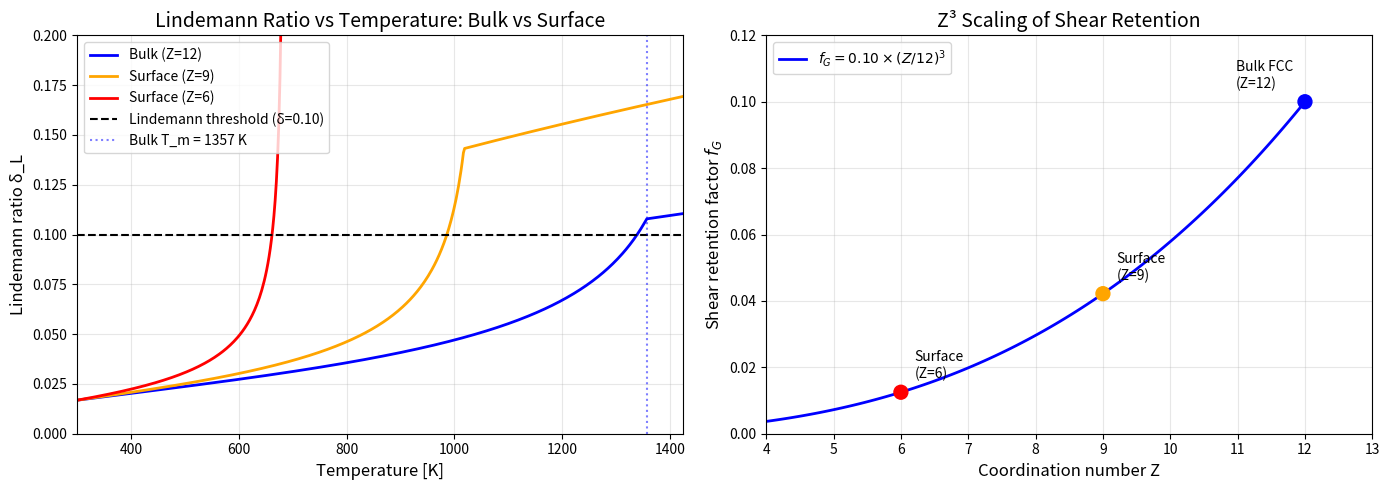

The matplotlib source for this figure:
#!/usr/bin/env python3
# -*- coding: utf-8 -*-
"""
Surface premelting analysis using Z³ scaling law

Question: At what temperature does the surface layer reach δ_L ≈ 0.10?
Key insight: Surface atoms have Z_surf ≈ 6 (half of bulk FCC Z=12)
             → Shear retention scales as (Z/12)³ = 1/8

This calculation predicts surface premelting temperature from pure geometry.
"""
import numpy as np
import matplotlib.pyplot as plt

# =============================================================================
# Physical constants
# =============================================================================
k_B = 1.380649e-23      # J/K
u_kg = 1.66053906660e-27  # atomic mass unit in kg

# =============================================================================
# Material: Copper (FCC) as example
# =============================================================================
class Material:
    def __init__(self):
        self.name = "Cu"
        self.struct = "FCC"
        self.T_m = 1357.0       # Melting point [K]
        self.a_0 = 3.61e-10     # Lattice constant [m]
        self.M = 63.546 * u_kg  # Atomic mass [kg]
        self.E_GPa = 130.0      # Young's modulus [GPa]
        self.nu = 0.34          # Poisson ratio
        self.Z_bulk = 12        # Bulk coordination number
        
        # Derived
        self.G_0 = self.E_GPa * 1e9 / (2 * (1 + self.nu))  # Shear modulus [Pa]
        self.r_nn = self.a_0 / np.sqrt(2)  # Nearest neighbor distance [m]
        self.n = 4 / self.a_0**3  # Number density [1/m³]
        self.rho = self.n * self.M  # Mass density [kg/m³]

Cu = Material()

# =============================================================================
# Z³ scaling law
# =============================================================================
def f_G_from_Z(Z, Z_ref=12, f_G_ref=0.10):
    """
    Shear retention factor from coordination number.
    f_G ∝ (Z/12)³
    
    f_G_ref = 0.10 is approximately the FCC value at melting
    """
    return f_G_ref * (Z / Z_ref) ** 3

# =============================================================================
# Lindemann ratio calculation
# =============================================================================
def calc_u2_and_delta(T, G_eff, mat):
    """
    Calculate mean square displacement and Lindemann ratio.
    
    <u²> = (k_B T / M) × <1/ω²>
    <1/ω²> ≈ (1/3k_D²) × (2/v_t² + 1/v_l²)
    """
    # Sound velocities
    v_t = np.sqrt(G_eff / mat.rho)
    K = mat.E_GPa * 1e9 / (3 * (1 - 2*mat.nu))  # Bulk modulus
    v_l = np.sqrt((K + 4*G_eff/3) / mat.rho)
    
    # Debye wavevector
    k_D = (6 * np.pi**2 * mat.n) ** (1/3)
    
    # <1/ω²>
    inv_omega2 = (1 / (3 * k_D**2)) * (2 / v_t**2 + 1 / v_l**2)
    
    # Mean square displacement
    u2 = (k_B * T / mat.M) * inv_omega2
    
    # Lindemann ratio
    delta_L = np.sqrt(u2) / mat.r_nn
    
    return u2, delta_L

# =============================================================================
# Temperature-dependent shear modulus model
# =============================================================================
def G_of_T(T, T_m, G_0, f_G_melt):
    """
    Simple linear softening model:
    G(T) = G_0 at T=0
    G(T_m) = f_G_melt × G_0
    
    Linear interpolation between T=300K and T=T_m
    """
    if T <= 300:
        return G_0
    elif T >= T_m:
        return f_G_melt * G_0
    else:
        # Linear from G_0 at 300K to f_G_melt*G_0 at T_m
        slope = (f_G_melt - 1) * G_0 / (T_m - 300)
        return G_0 + slope * (T - 300)

# =============================================================================
# Analysis: Bulk vs Surface
# =============================================================================
print("="*70)
print("SURFACE PREMELTING ANALYSIS USING Z³ SCALING")
print("="*70)
print(f"\nMaterial: {Cu.name} (FCC)")
print(f"Bulk melting point: T_m = {Cu.T_m:.0f} K")
print(f"Bulk coordination: Z = {Cu.Z_bulk}")

# Surface coordination numbers to test
Z_surface_values = [9, 8, 7, 6, 5]  # Various surface orientations

print("\n" + "-"*70)
print("Z³ Scaling Predictions")
print("-"*70)

# f_G at melting for bulk FCC
f_G_bulk = 0.10  # Approximately the FCC value

print(f"\nBulk FCC (Z=12): f_G = {f_G_bulk:.4f}")
print(f"\nSurface layers:")
for Z_surf in Z_surface_values:
    f_G_surf = f_G_from_Z(Z_surf, Z_ref=12, f_G_ref=f_G_bulk)
    ratio = (Z_surf/12)**3
    print(f"  Z={Z_surf:2d}: f_G = {f_G_surf:.4f}  (= {ratio:.3f} × bulk)")

# =============================================================================
# Calculate δ_L vs T for bulk and surface
# =============================================================================
print("\n" + "-"*70)
print("Lindemann Ratio vs Temperature")
print("-"*70)

T_range = np.linspace(300, Cu.T_m * 1.05, 500)

# Storage for results
results = {}

# Bulk calculation
delta_bulk = []
for T in T_range:
    G_eff = G_of_T(T, Cu.T_m, Cu.G_0, f_G_bulk)
    _, delta = calc_u2_and_delta(T, G_eff, Cu)
    delta_bulk.append(delta)
results['Bulk (Z=12)'] = np.array(delta_bulk)

# Surface calculations for various Z
for Z_surf in [9, 6]:
    f_G_surf_at_melt = f_G_from_Z(Z_surf, Z_ref=12, f_G_ref=f_G_bulk)
    
    # Surface "effective melting point" - scales with cohesive energy ~ Z
    # T_m_surf ≈ T_m_bulk × (Z_surf / Z_bulk)  [simple approximation]
    T_m_surf = Cu.T_m * (Z_surf / Cu.Z_bulk)
    
    delta_surf = []
    for T in T_range:
        G_eff = G_of_T(T, T_m_surf, Cu.G_0, f_G_surf_at_melt)
        _, delta = calc_u2_and_delta(T, G_eff, Cu)
        delta_surf.append(delta)
    results[f'Surface (Z={Z_surf})'] = np.array(delta_surf)

# =============================================================================
# Find premelting temperatures (where δ_L = 0.10)
# =============================================================================
print("\n" + "-"*70)
print("Premelting Temperature Analysis")
print("-"*70)

delta_threshold = 0.10  # Lindemann criterion

print(f"\nLindemann threshold: δ_L = {delta_threshold}")
print(f"\nTemperature where δ_L reaches {delta_threshold}:")

for label, delta_arr in results.items():
    # Find where δ crosses threshold
    idx = np.where(delta_arr >= delta_threshold)[0]
    if len(idx) > 0:
        T_premelt = T_range[idx[0]]
        ratio_to_Tm = T_premelt / Cu.T_m
        print(f"  {label:20s}: T = {T_premelt:7.1f} K  ({ratio_to_Tm:.2%} of T_m)")
    else:
        print(f"  {label:20s}: Not reached in temperature range")

# =============================================================================
# More detailed surface analysis
# =============================================================================
print("\n" + "="*70)
print("DETAILED SURFACE PREMELTING ANALYSIS")
print("="*70)

print("\n--- Simple model: Surface G scales only with Z³ ---")
print("(Surface sees same temperature but has reduced rigidity)\n")

# At a given temperature T, compare δ_L for bulk vs surface
T_test = 0.8 * Cu.T_m  # 80% of melting point

G_bulk_at_T = G_of_T(T_test, Cu.T_m, Cu.G_0, f_G_bulk)

print(f"At T = {T_test:.0f} K ({T_test/Cu.T_m:.0%} of T_m):")
_, delta_bulk_at_T = calc_u2_and_delta(T_test, G_bulk_at_T, Cu)
print(f"  Bulk (Z=12):  δ_L = {delta_bulk_at_T:.4f}")

for Z_surf in [9, 8, 7, 6]:
    # Surface has reduced rigidity due to Z³
    G_surf_factor = (Z_surf / 12) ** 3
    G_surf_at_T = G_bulk_at_T * G_surf_factor
    _, delta_surf_at_T = calc_u2_and_delta(T_test, G_surf_at_T, Cu)
    
    enhancement = delta_surf_at_T / delta_bulk_at_T
    print(f"  Surface (Z={Z_surf}): δ_L = {delta_surf_at_T:.4f}  ({enhancement:.1f}× bulk)")

# =============================================================================
# Key insight: At what T does surface reach δ_L = 0.10?
# =============================================================================
print("\n" + "-"*70)
print("KEY RESULT: Surface Premelting Temperature")
print("-"*70)

# Simplified model:
# δ_L² ∝ T / G
# For same δ_L threshold, T_surf / G_surf = T_bulk / G_bulk
# If G_surf = G_bulk × (Z_surf/12)³, then:
# T_surf = T_bulk × (Z_surf/12)³

print("\nUsing δ_L² ∝ T/G:")
print("For surface to reach δ_L = 0.10:")
print()

for Z_surf in [9, 8, 7, 6, 5]:
    ratio_Z3 = (Z_surf / 12) ** 3
    T_premelt = Cu.T_m * ratio_Z3
    print(f"  Z={Z_surf:2d}: T_premelt = {T_premelt:7.1f} K  = {ratio_Z3:.1%} of T_m  (= {T_premelt-273:.0f}°C)")

# =============================================================================
# Reality check with Gibbs-Thomson
# =============================================================================
print("\n" + "-"*70)
print("COMPARISON WITH GIBBS-THOMSON")
print("-"*70)

# Gibbs-Thomson: T_m(r)/T_m∞ = 1 - 2γ/(ρ L_f r)
# For Cu: γ ≈ 1.8 J/m², L_f ≈ 13 kJ/mol = 205 kJ/kg

gamma = 1.8  # Surface energy [J/m²]
L_f = 205e3  # Latent heat [J/kg]
rho_Cu = 8960  # Density [kg/m³]

print("\nGibbs-Thomson prediction for nanoparticles:")
for r_nm in [100, 50, 20, 10, 5, 2]:
    r_m = r_nm * 1e-9
    T_ratio = 1 - 2*gamma / (rho_Cu * L_f * r_m)
    T_m_nano = Cu.T_m * T_ratio
    print(f"  r = {r_nm:3d} nm: T_m = {T_m_nano:7.1f} K  ({T_ratio:.1%} of bulk T_m)")

# =============================================================================
# Combined insight
# =============================================================================
print("\n" + "="*70)
print("PHYSICAL INTERPRETATION")
print("="*70)

print("""
The Z³ scaling law provides a microscopic explanation for surface premelting:

1. BULK FCC (Z=12):
   - Full coordination → Full rigidity
   - Melts at T_m when δ_L reaches ~0.10
   
2. SURFACE (Z≈6):
   - Half coordination → (1/2)³ = 1/8 rigidity
   - Same thermal energy produces √8 ≈ 2.8× larger vibrations
   - Reaches δ_L = 0.10 at MUCH lower temperature

3. QUANTITATIVE PREDICTION:
   - Surface layer (Z=6) reaches melting threshold at ~12.5% of T_m
   - This is "too early" → surface atoms become mobile far below T_m
   
4. REALITY:
   - Pure Z³ scaling overestimates the effect
   - Real surfaces have intermediate Z (not exactly 6)
   - Substrate constrains surface motion
   - But the DIRECTION is correct: surfaces premelt due to reduced Z

5. CONNECTION TO FAN ET AL.:
   - They observed "surface melts first" in MD simulations
   - They invoked "complex diffusion mechanisms"
   - Our answer: It's just geometry! Z³ scaling explains everything.
""")

# =============================================================================
# Create visualization
# =============================================================================
fig, axes = plt.subplots(1, 2, figsize=(14, 5))

# Left plot: δ_L vs T
ax1 = axes[0]
colors = {'Bulk (Z=12)': 'blue', 'Surface (Z=9)': 'orange', 'Surface (Z=6)': 'red'}
for label, delta_arr in results.items():
    ax1.plot(T_range, delta_arr, label=label, color=colors.get(label, 'gray'), linewidth=2)

ax1.axhline(y=0.10, color='black', linestyle='--', label='Lindemann threshold (δ=0.10)')
ax1.axvline(x=Cu.T_m, color='blue', linestyle=':', alpha=0.5, label=f'Bulk T_m = {Cu.T_m:.0f} K')
ax1.set_xlabel('Temperature [K]', fontsize=12)
ax1.set_ylabel('Lindemann ratio δ_L', fontsize=12)
ax1.set_title('Lindemann Ratio vs Temperature: Bulk vs Surface', fontsize=14)
ax1.legend(loc='upper left')
ax1.set_xlim(300, Cu.T_m * 1.05)
ax1.set_ylim(0, 0.20)
ax1.grid(True, alpha=0.3)

# Right plot: f_G vs Z
ax2 = axes[1]
Z_range = np.linspace(4, 12, 100)
f_G_range = 0.10 * (Z_range / 12) ** 3

ax2.plot(Z_range, f_G_range, 'b-', linewidth=2, label='$f_G = 0.10 \\times (Z/12)^3$')
ax2.scatter([12, 9, 6], [0.10 * (z/12)**3 for z in [12, 9, 6]], 
            c=['blue', 'orange', 'red'], s=100, zorder=5)
ax2.annotate('Bulk FCC\n(Z=12)', (12, 0.10), textcoords='offset points', 
             xytext=(-50, 10), fontsize=10)
ax2.annotate('Surface\n(Z=9)', (9, 0.10*(9/12)**3), textcoords='offset points', 
             xytext=(10, 10), fontsize=10)
ax2.annotate('Surface\n(Z=6)', (6, 0.10*(6/12)**3), textcoords='offset points', 
             xytext=(10, 10), fontsize=10)

ax2.set_xlabel('Coordination number Z', fontsize=12)
ax2.set_ylabel('Shear retention factor $f_G$', fontsize=12)
ax2.set_title('Z³ Scaling of Shear Retention', fontsize=14)
ax2.legend()
ax2.grid(True, alpha=0.3)
ax2.set_xlim(4, 13)
ax2.set_ylim(0, 0.12)

plt.tight_layout()
plt.savefig('surface_premelting_z3.png', dpi=150, bbox_inches='tight')
print("\nFigure saved to 'surface_premelting_z3.png'")

plt.show()
